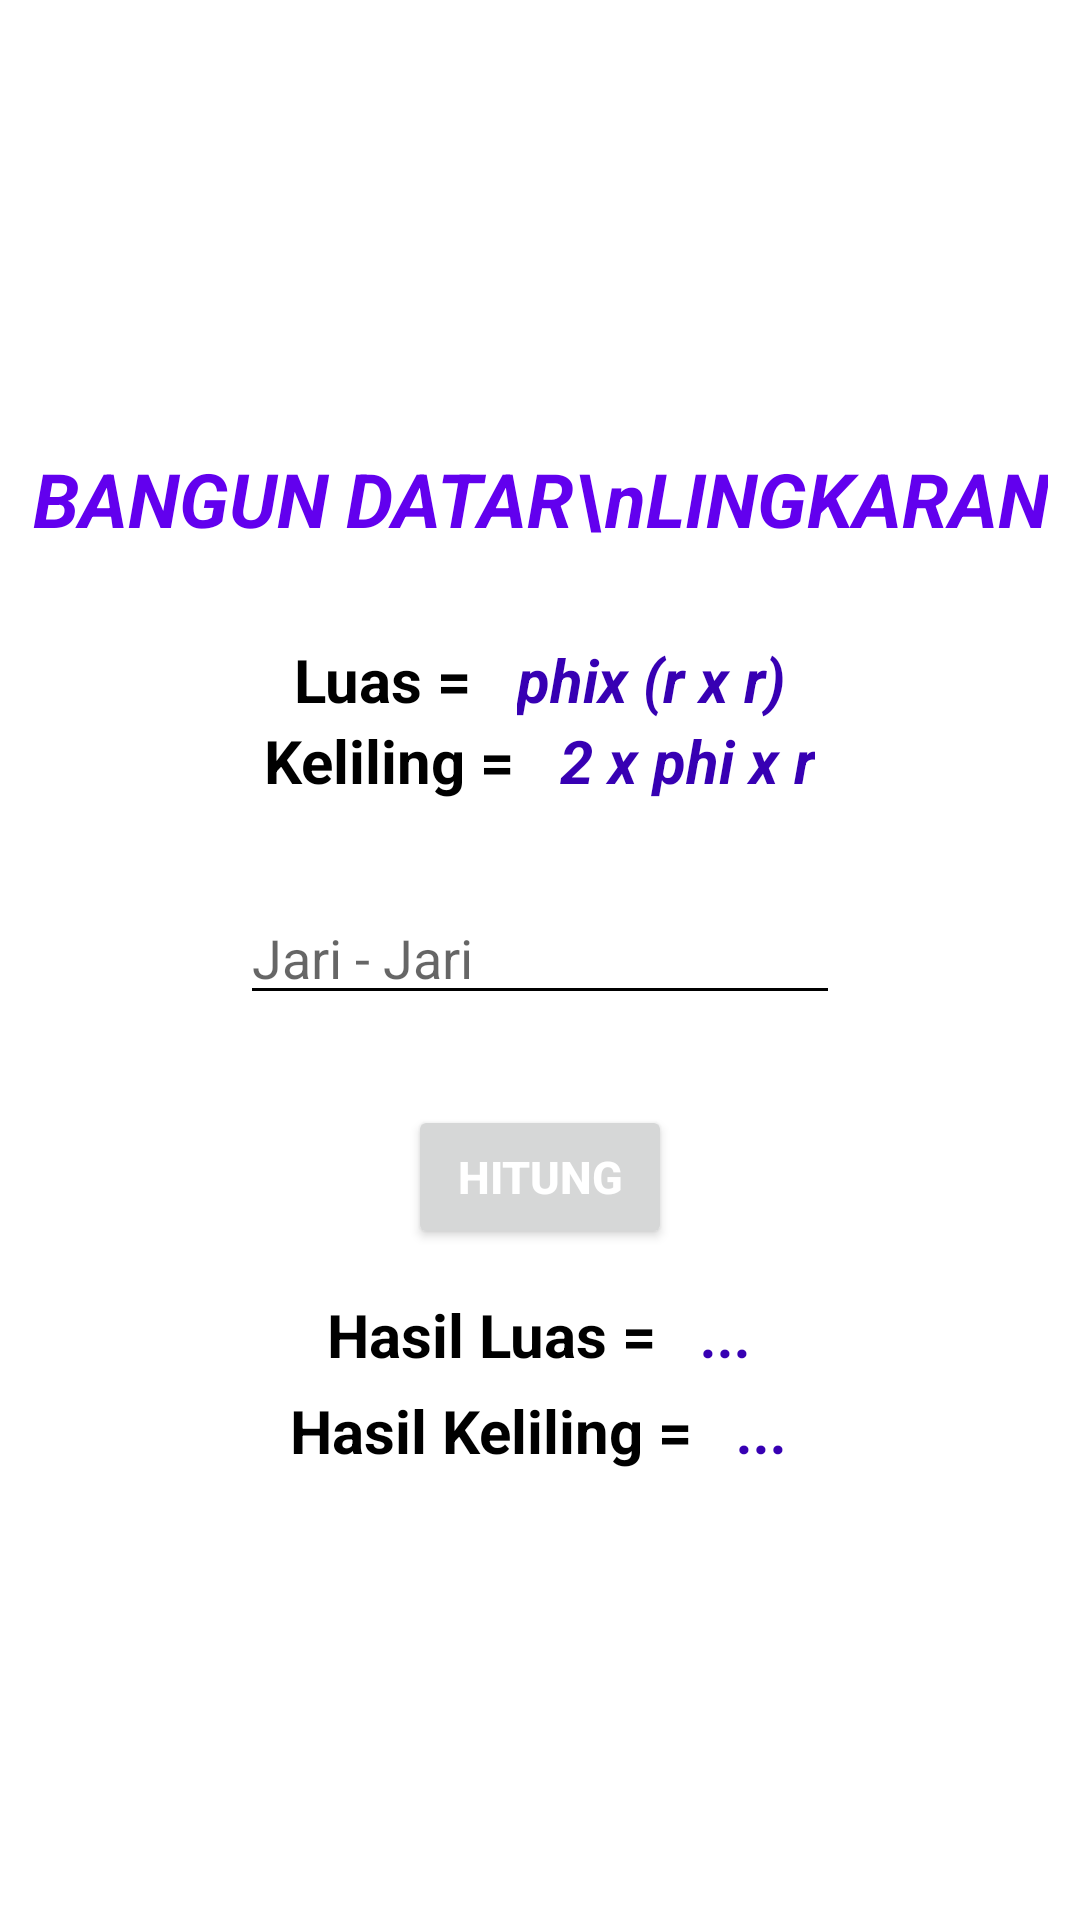

This screen was rendered from an Android layout file. Write that file and the resources it references.
<!-- AndroidManifest.xml: application theme Theme.ErlanggaKalkulatorBangunDatar -->
<!-- res/layout/activity_lingkaran.xml -->
<?xml version="1.0" encoding="utf-8"?>
<LinearLayout xmlns:android="http://schemas.android.com/apk/res/android"
    android:orientation="vertical"
    android:layout_width="match_parent"
    android:layout_height="match_parent"
    android:layout_gravity="center"
    android:gravity="center">

    <TextView
        android:gravity="center"
        android:layout_width="wrap_content"
        android:layout_height="wrap_content"
        android:text="BANGUN DATAR\nLINGKARAN"
        android:textStyle="bold|italic"
        android:textColor="@color/purple_500"
        android:textSize="25dp"
        android:layout_gravity="center"/>

    <LinearLayout
        android:layout_width="wrap_content"
        android:layout_height="wrap_content"
        android:layout_marginTop="30dp"
        android:layout_gravity="center"
        android:orientation="horizontal">
        <TextView
            android:layout_width="wrap_content"
            android:layout_height="wrap_content"
            android:text="Luas ="
            android:textSize="20dp"
            android:textStyle="bold"
            android:textColor="#000" />

        <TextView
            android:text="phix (r x r)"
            android:layout_width="wrap_content"
            android:layout_height="wrap_content"
            android:textColor="@color/purple_700"
            android:textSize="20dp"
            android:textStyle="bold|italic"
            android:layout_marginLeft="15dp"/>
    </LinearLayout>

    <LinearLayout
        android:layout_width="wrap_content"
        android:layout_height="wrap_content"
        android:layout_gravity="center"
        android:orientation="horizontal">
        <TextView
            android:layout_width="wrap_content"
            android:layout_height="wrap_content"
            android:text="Keliling ="
            android:textSize="20dp"
            android:textStyle="bold"
            android:textColor="#000" />

        <TextView
            android:text="2 x phi x r"
            android:layout_width="wrap_content"
            android:layout_height="wrap_content"
            android:textColor="@color/purple_700"
            android:textSize="20dp"
            android:textStyle="bold|italic"
            android:layout_marginLeft="15dp"/>
    </LinearLayout>


    <EditText
        android:id="@+id/jariJari"
        android:inputType="number"
        android:hint="Jari - Jari"
        android:layout_width="200dp"
        android:layout_height="wrap_content"
        android:layout_gravity="center"
        android:layout_marginTop="30dp"
        android:backgroundTint="#000"/>

    <Button
        android:id="@+id/btHitung"
        android:layout_width="wrap_content"
        android:layout_height="wrap_content"
        android:textColor="#fff"
        android:text="hitung"
        android:textStyle="bold"
        android:textSize="15dp"
        android:layout_gravity="center"
        android:layout_marginTop="30dp"/>

    <LinearLayout
        android:layout_marginTop="15dp"
        android:layout_width="wrap_content"
        android:layout_height="wrap_content"
        android:layout_gravity="center"
        android:orientation="horizontal">
        <TextView
            android:layout_width="wrap_content"
            android:layout_height="wrap_content"
            android:text="Hasil Luas ="
            android:textSize="20dp"
            android:textStyle="bold"
            android:textColor="#000" />

        <TextView
            android:id="@+id/tvHasilLuas"
            android:text="..."
            android:layout_width="wrap_content"
            android:layout_height="wrap_content"
            android:textColor="@color/purple_700"
            android:textSize="20dp"
            android:textStyle="bold|italic"
            android:layout_marginLeft="15dp"/>
    </LinearLayout>

    <LinearLayout
        android:layout_marginTop="5dp"
        android:layout_width="wrap_content"
        android:layout_height="wrap_content"
        android:layout_gravity="center"
        android:orientation="horizontal">
        <TextView
            android:layout_width="wrap_content"
            android:layout_height="wrap_content"
            android:text="Hasil Keliling ="
            android:textSize="20dp"
            android:textStyle="bold"
            android:textColor="#000" />

        <TextView
            android:id="@+id/tvHasilKeliling"
            android:text="..."
            android:layout_width="wrap_content"
            android:layout_height="wrap_content"
            android:textColor="@color/purple_700"
            android:textSize="20dp"
            android:textStyle="bold|italic"
            android:layout_marginLeft="15dp"/>
    </LinearLayout>

</LinearLayout>
<!-- resources referenced by this layout -->
<resources>
  <color name="purple_500">#FF6200EE</color>
  <color name="purple_700">#FF3700B3</color>
  <style name="Theme.ErlanggaKalkulatorBangunDatar" parent="Theme.MaterialComponents.DayNight.DarkActionBar">
          
          <item name="colorPrimary">@color/purple_500</item>
          <item name="colorPrimaryVariant">@color/purple_700</item>
          <item name="colorOnPrimary">@color/white</item>
          
          <item name="colorSecondary">@color/teal_200</item>
          <item name="colorSecondaryVariant">@color/teal_700</item>
          <item name="colorOnSecondary">@color/black</item>
          
          <item name="android:statusBarColor" tools:targetApi="l">?attr/colorPrimaryVariant</item>
          
      </style>
  <color name="white">#FFFFFFFF</color>
  <color name="teal_200">#FF03DAC5</color>
  <color name="teal_700">#FF018786</color>
  <color name="black">#FF000000</color>
</resources>
